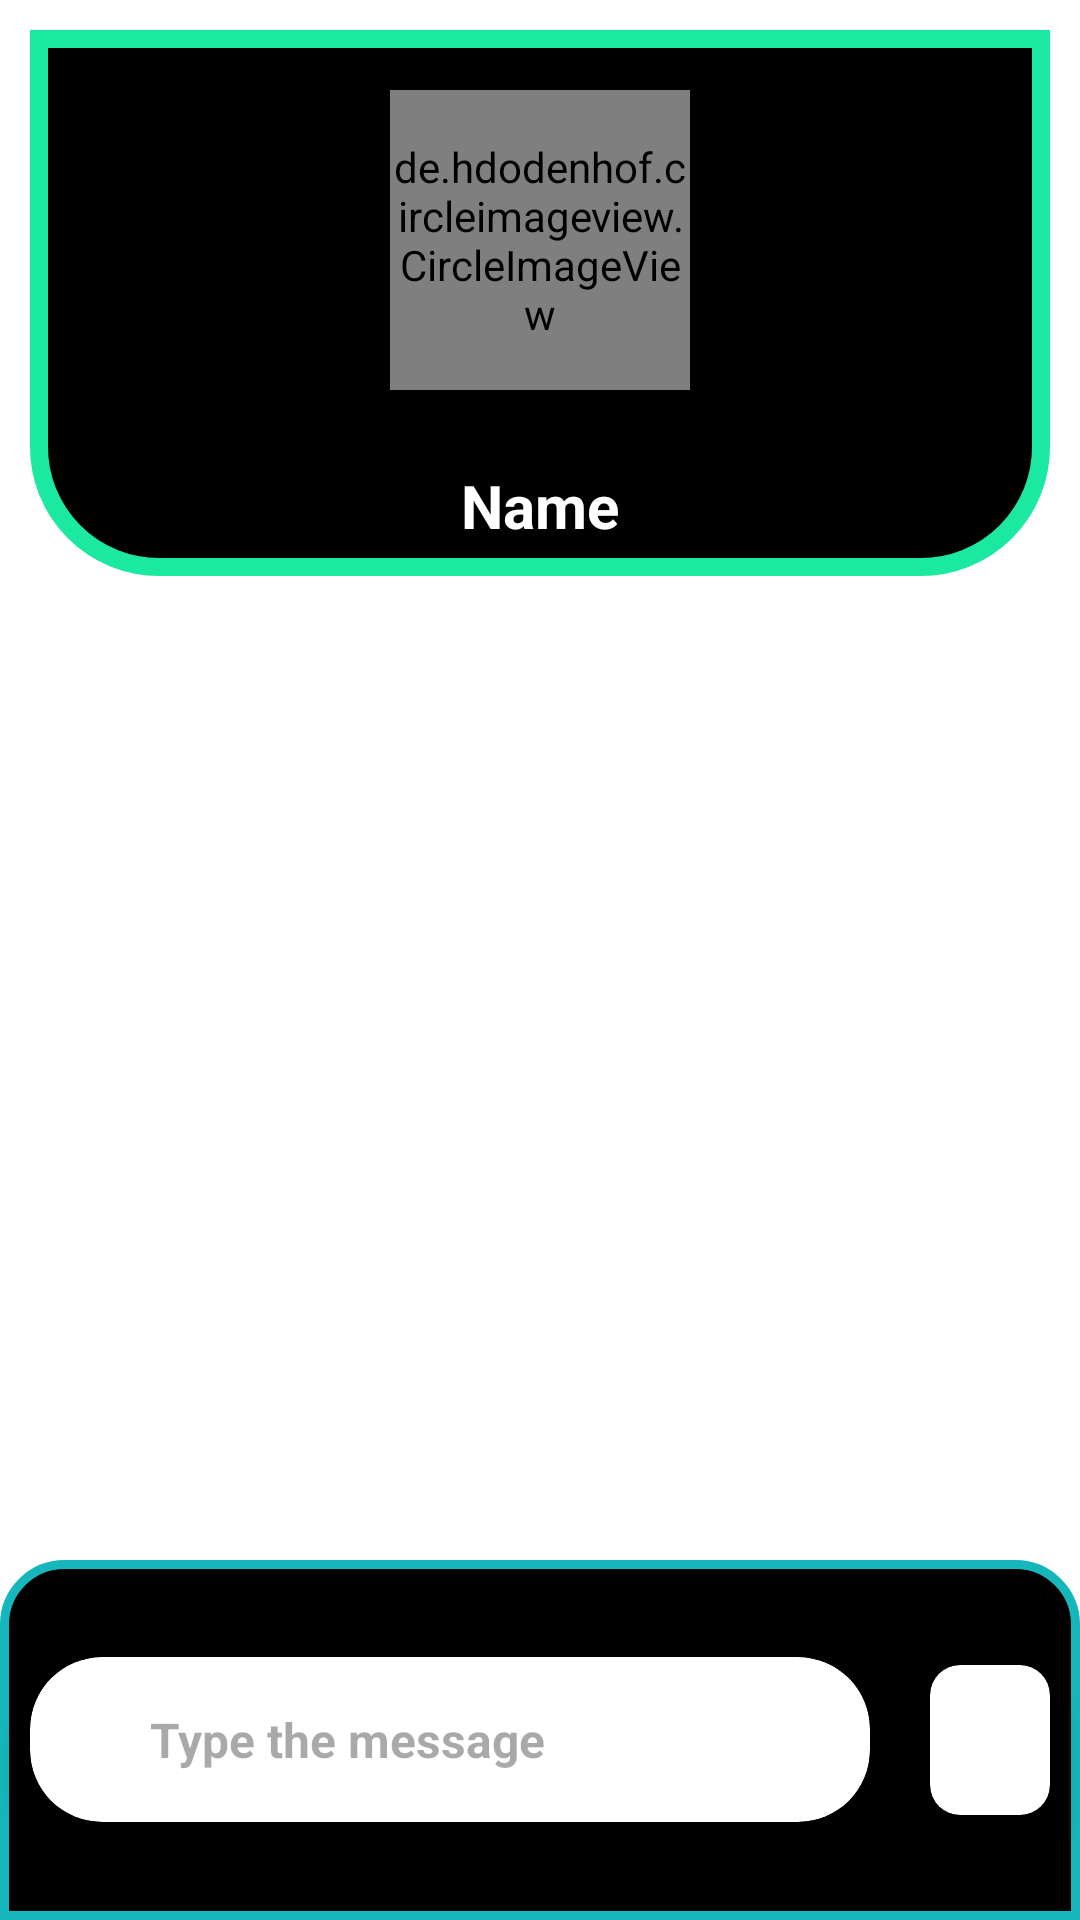

Write the Android layout XML for this screen, with the resource values it uses.
<!-- AndroidManifest.xml: application theme Theme.SMessenger -->
<!-- res/layout/activity_message.xml -->
<?xml version="1.0" encoding="utf-8"?>
<RelativeLayout xmlns:android="http://schemas.android.com/apk/res/android"
    xmlns:app="http://schemas.android.com/apk/res-auto"
    xmlns:tools="http://schemas.android.com/tools"
    android:layout_width="match_parent"
    android:background="@color/white"
    android:layout_height="match_parent"
    tools:context=".Message">

    <LinearLayout
        android:id="@+id/ll"
        android:layout_width="match_parent"
        android:layout_height="wrap_content"
        android:layout_alignParentTop="true"
        android:layout_marginStart="10dp"
        android:layout_marginTop="10dp"
        android:layout_marginEnd="10dp"
        android:layout_marginBottom="10dp"
        android:gravity="center"
        android:background="@drawable/designlayout"
        android:orientation="vertical">

        <de.hdodenhof.circleimageview.CircleImageView
            android:id="@+id/profileimageinmessage"

            android:layout_width="100dp"
            android:layout_height="100dp"
            android:layout_marginTop="20dp"
            android:background="@drawable/circle"
            android:scaleType="centerCrop"


            ></de.hdodenhof.circleimageview.CircleImageView>

        <TextView
            android:id="@+id/nameinmessage"
            android:layout_width="wrap_content"
            android:layout_height="wrap_content"
            android:layout_gravity="center"
            android:layout_marginTop="15dp"
            android:text="Name"
            android:padding="10dp"

            android:textColor="@color/white"
            android:textColorHint="#272626"
            android:textSize="20sp"
            android:textStyle="bold"></TextView>
    </LinearLayout>

    <androidx.recyclerview.widget.RecyclerView
        android:id="@+id/recycleviewerinmessage"
        android:layout_width="364dp"
        android:layout_height="476dp"
        android:layout_below="@+id/ll"
        android:layout_alignParentBottom="true"
        android:layout_marginLeft="10dp"
        android:layout_marginTop="28dp"

        android:layout_marginRight="10dp"
        android:layout_marginBottom="141dp"
        android:padding="10dp"></androidx.recyclerview.widget.RecyclerView>

    <LinearLayout
            android:layout_width="match_parent"
        android:background="@drawable/de"
        android:orientation="horizontal"
        android:weightSum="6"
        android:gravity="center"
            android:layout_height="120dp"
        android:layout_alignParentBottom="true"
           >

            <androidx.cardview.widget.CardView
                android:layout_weight="1"
                android:layout_width="match_parent"
                android:layout_height="55dp"
                android:layout_marginRight="10dp"
                android:layout_marginLeft="10dp"
                app:cardElevation="8dp"
                app:cardCornerRadius="24dp"
                android:background="@color/white">

                <EditText
                    android:id="@+id/textmessage"
                    android:layout_width="200dp"
                    android:layout_gravity="center"
                    android:layout_height="55dp"
                    android:background="@null"
                    android:hint="Type the message"

                    android:textStyle="bold"
                    android:textSize="16sp"></EditText>


            </androidx.cardview.widget.CardView>
        <androidx.cardview.widget.CardView
            android:id="@+id/send"
            android:layout_weight="5"
            android:layout_width="match_parent"
            android:layout_height="50dp"
            android:layout_marginRight="10dp"
            android:layout_marginLeft="10dp"
            app:cardElevation="8dp"
            app:cardCornerRadius="10dp"
            android:background="@color/white">

            <ImageView

                android:layout_width="20dp"
                android:layout_gravity="center"
                android:layout_height="50dp"
                android:src="@drawable/send"></ImageView>
        </androidx.cardview.widget.CardView>
        </LinearLayout>
</RelativeLayout>
<!-- resources referenced by this layout -->
<resources>
  <!-- drawable circle (drawable) -->
  <?xml version="1.0" encoding="utf-8"?>
  <shape xmlns:android="http://schemas.android.com/apk/res/android" android:shape="oval">
  <solid android:color="#AFA9A9"></solid>
      <stroke android:color="@color/black" android:width="2dp"></stroke>
  
  </shape>
  <!-- drawable de (drawable) -->
  <?xml version="1.0" encoding="utf-8"?>
  <shape xmlns:android="http://schemas.android.com/apk/res/android">
      <solid android:color="@color/black" ></solid>
      <corners android:topLeftRadius="20dp" android:topRightRadius="20dp"></corners>
      <stroke android:color="#15B7BD" android:width="3dp"></stroke>
  </shape>
  <!-- drawable designlayout (drawable) -->
  <?xml version="1.0" encoding="utf-8"?>
  <shape xmlns:android="http://schemas.android.com/apk/res/android" android:shape="rectangle">
      <solid android:color="@color/black" ></solid>
      <corners android:bottomLeftRadius="40dp" android:bottomRightRadius="40dp"></corners>
      <stroke android:color="#1BE9A1" android:width="6dp"></stroke>
  
  </shape>
  <style name="Theme.SMessenger" parent="Base.Theme.SMessenger" />
  <style name="Base.Theme.SMessenger" parent="Theme.Material3.DayNight.NoActionBar">
          
          
      </style>
  <!-- not gathered from this repository: default colours our renderer supplied (Android Studio template values) -->
  <color name="black">#FF000000</color>
  <color name="white">#FFFFFFFF</color>
</resources>
